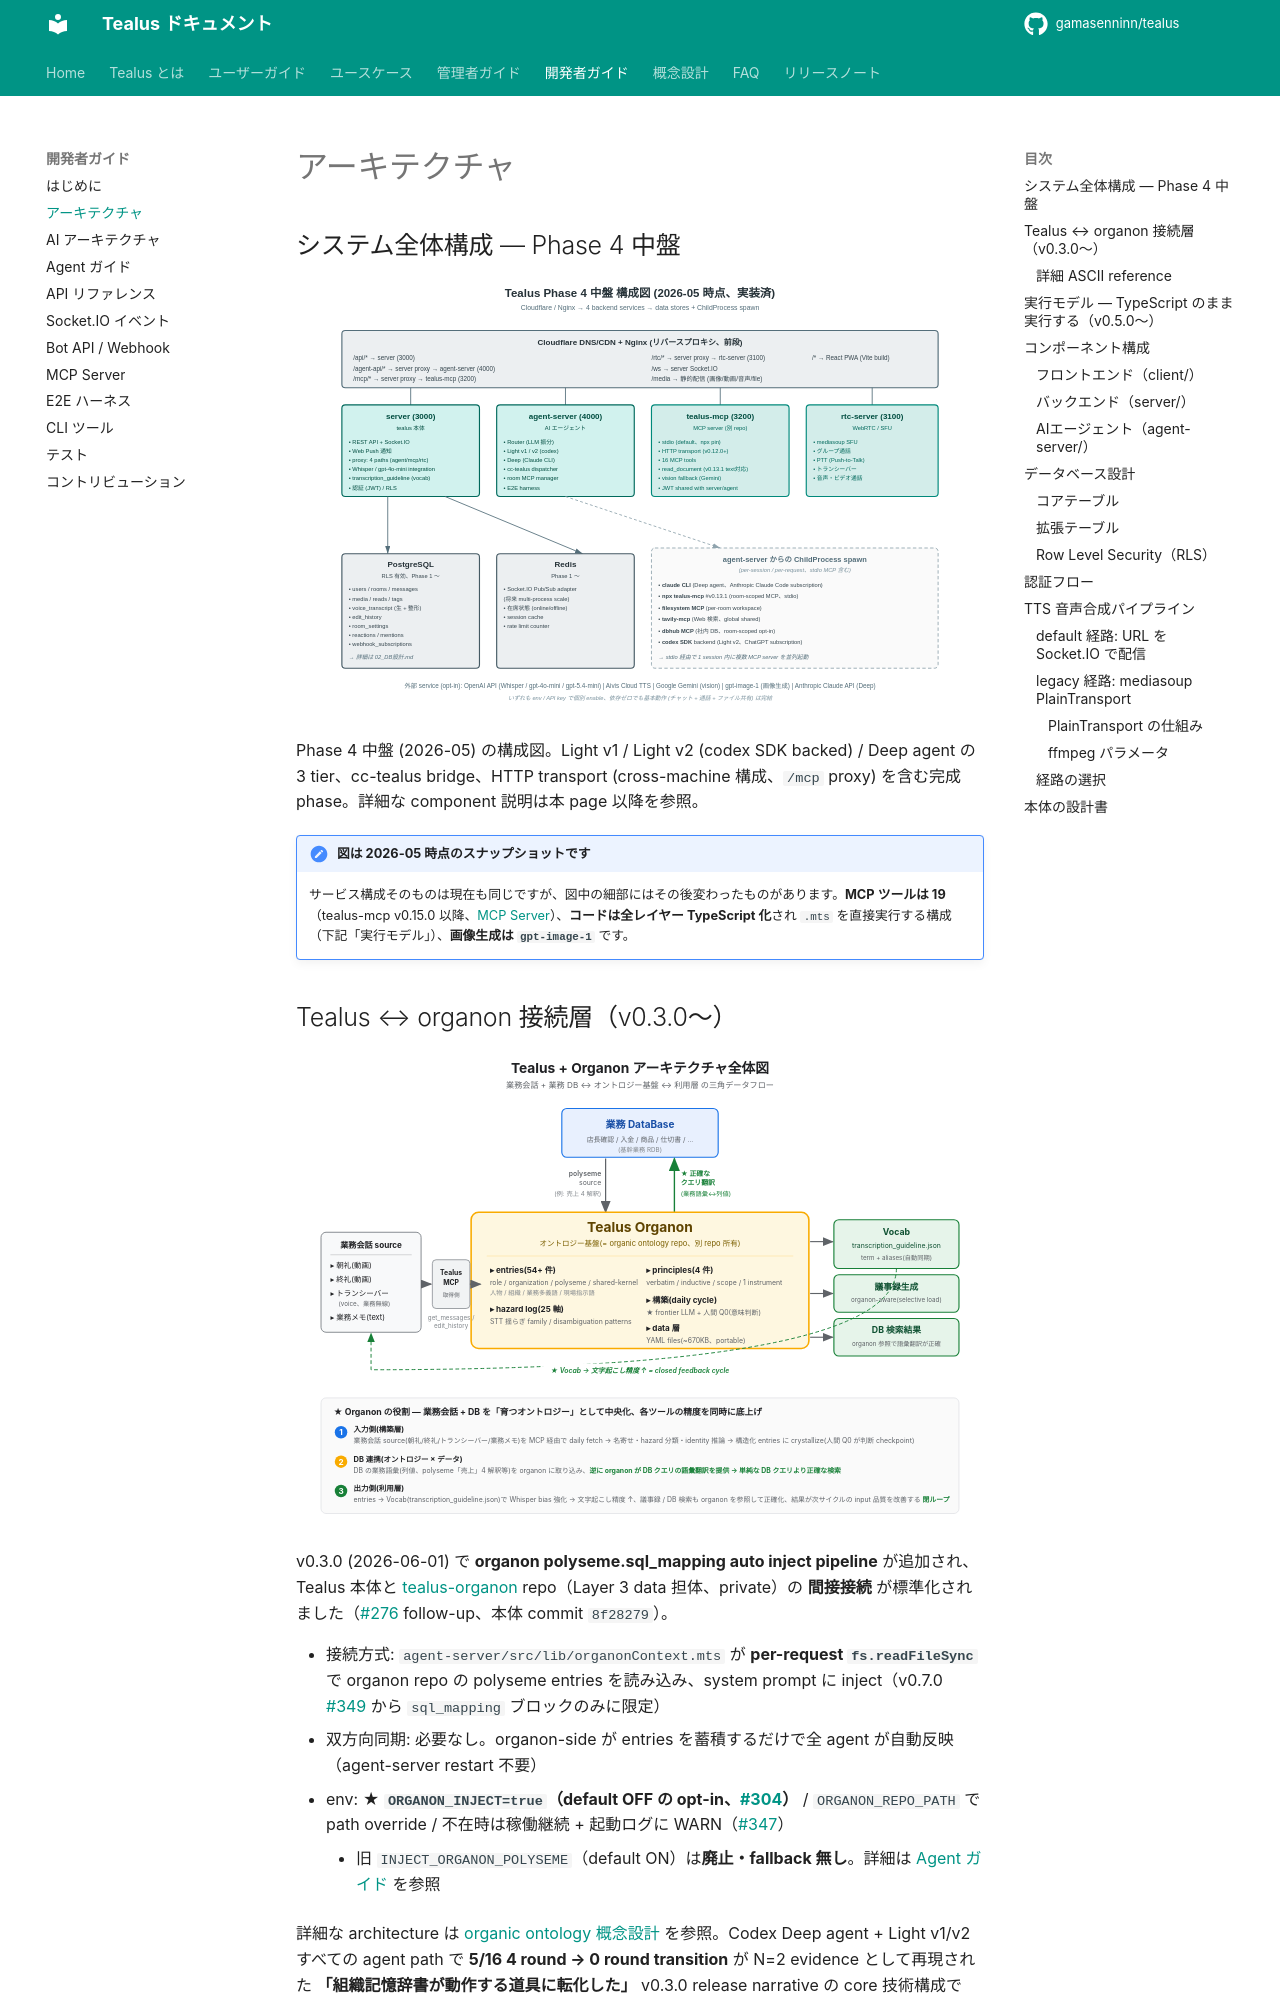

repository: gamasenninn/tealus-docs · page: dev/architecture/index.html · generator: mkdocs

# アーキテクチャ

## システム全体構成 — Phase 4 中盤

![Phase 4 中盤 アーキテクチャ](../images/phase4-architecture.svg)

Phase 4 中盤 (2026-05) の構成図。Light v1 / Light v2 (codex SDK backed) / Deep agent の 3 tier、cc-tealus bridge、HTTP transport (cross-machine 構成、`/mcp` proxy) を含む完成 phase。詳細な component 説明は本 page 以降を参照。

!!! note "図は 2026-05 時点のスナップショットです"
    サービス構成そのものは現在も同じですが、図中の細部にはその後変わったものがあります。**MCP ツールは 19**（tealus-mcp v0.15.0 以降、[MCP Server](mcp.md)）、**コードは全レイヤー TypeScript 化**され `.mts` を直接実行する構成（下記「実行モデル」）、**画像生成は `gpt-image-1`** です。

## Tealus ↔ organon 接続層（v0.3.0〜）

![Tealus と organon の接続層](../images/tealus-organon-architecture.svg)

v0.3.0 (2026-06-01) で **organon polyseme.sql_mapping auto inject pipeline** が追加され、Tealus 本体と [tealus-organon](https://github.com/gamasenninn/tealus-organon) repo（Layer 3 data 担体、private）の **間接接続** が標準化されました（[#276](https://github.com/gamasenninn/tealus/issues/276) follow-up、本体 commit `8f28279`）。

- 接続方式: `agent-server/src/lib/organonContext.mts` が **per-request `fs.readFileSync`** で organon repo の polyseme entries を読み込み、system prompt に inject（v0.7.0 [#349](https://github.com/gamasenninn/tealus/issues/349) から `sql_mapping` ブロックのみに限定）
- 双方向同期: 必要なし。organon-side が entries を蓄積するだけで全 agent が自動反映（agent-server restart 不要）
- env: ★ **`ORGANON_INJECT=true`（default OFF の opt-in、[#304](https://github.com/gamasenninn/tealus/issues/304)）** / `ORGANON_REPO_PATH` で path override / 不在時は稼働継続 + 起動ログに WARN（[#347](https://github.com/gamasenninn/tealus/issues/347)）
    - 旧 `INJECT_ORGANON_POLYSEME`（default ON）は**廃止・fallback 無し**。詳細は [Agent ガイド](agents.md#organon-polyseme-inject) を参照

詳細な architecture は [organic ontology 概念設計](../concepts/organic-ontology.md) を参照。Codex Deep agent + Light v1/v2 すべての agent path で **5/16 4 round → 0 round transition** が N=2 evidence として再現された **「組織記憶辞書が動作する道具に転化した」** v0.3.0 release narrative の core 技術構成です。

!!! info "RTC Server はオプショナル"
    RTC Server は **通話機能** および **TTS の legacy 配信経路**（`TTS_BROADCAST_MEDIASOUP=true`）で利用されます。default の TTS 配信は Socket.IO で URL を配る形のため、TTS のみ利用するなら RTC Server なしで動作します。Mac / Windows ホスト含めた幅広い環境で立ち上げやすくなりました。
